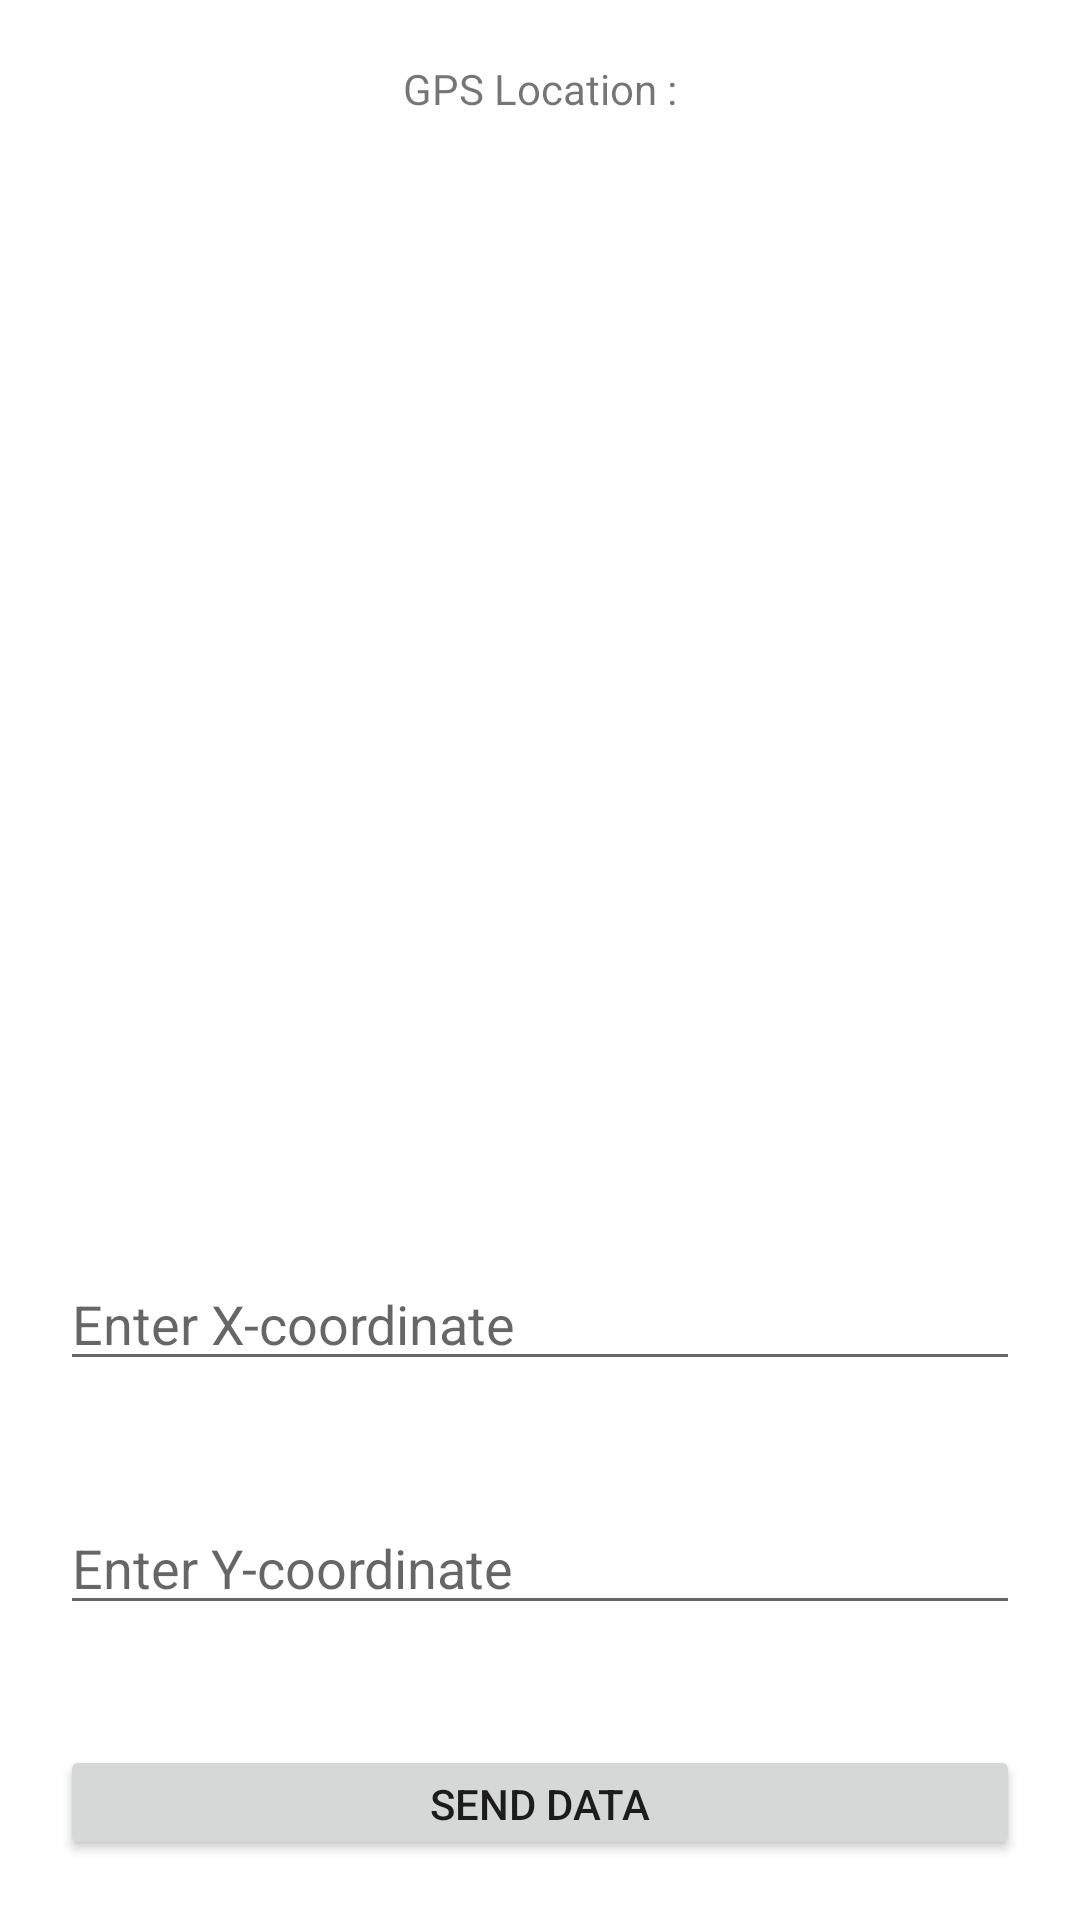

This screen was rendered from an Android layout file. Write that file and the resources it references.
<!-- AndroidManifest.xml: application theme Theme.Online -->
<!-- res/layout/activity_offlinephase.xml -->
<?xml version="1.0" encoding="utf-8"?>
<LinearLayout xmlns:android="http://schemas.android.com/apk/res/android"
    xmlns:app="http://schemas.android.com/apk/res-auto"
    xmlns:tools="http://schemas.android.com/tools"
    android:layout_width="match_parent"
    android:layout_height="match_parent"
    android:gravity="center"
    android:orientation="vertical"
    tools:context=".OfflinePhase">

    <TextView
        android:id="@+id/textViewGPS"
        android:layout_width="match_parent"
        android:layout_height="wrap_content"
        android:layout_margin="20dp"
        android:gravity="center"
        android:text="GPS Location :" />

    <ListView
        android:id="@+id/myListView"
        android:layout_width="match_parent"
        android:layout_height="300dp"
        android:layout_margin="20dp" />

    <EditText
        android:id="@+id/editX"
        android:layout_width="match_parent"
        android:layout_height="wrap_content"
        android:layout_margin="20dp"
        android:layout_marginBottom="0dp"
        android:ems="10"
        android:hint="Enter X-coordinate"
        android:inputType="numberDecimal" />

    <EditText
        android:id="@+id/editY"
        android:layout_width="match_parent"
        android:layout_height="wrap_content"
        android:layout_margin="20dp"
        android:layout_marginTop="10dp"
        android:layout_marginBottom="0dp"
        android:ems="10"
        android:hint="Enter Y-coordinate"
        android:inputType="numberDecimal" />

    <Button
        android:id="@+id/sendData"
        android:layout_width="match_parent"
        android:layout_height="wrap_content"
        android:layout_margin="20dp"
        android:onClick="sendData"
        android:text="Send Data" />

</LinearLayout>
<!-- resources referenced by this layout -->
<resources>
  <style name="Theme.Online" parent="Theme.MaterialComponents.DayNight.DarkActionBar">
          
          <item name="colorPrimary">@color/purple_500</item>
          <item name="colorPrimaryVariant">@color/purple_700</item>
          <item name="colorOnPrimary">@color/white</item>
          
          <item name="colorSecondary">@color/teal_200</item>
          <item name="colorSecondaryVariant">@color/teal_700</item>
          <item name="colorOnSecondary">@color/black</item>
          
          <item name="android:statusBarColor" tools:targetApi="l">?attr/colorPrimaryVariant</item>
          
      </style>
  <color name="purple_500">#FF6200EE</color>
  <color name="purple_700">#FF3700B3</color>
  <color name="white">#FFFFFFFF</color>
  <color name="teal_200">#FF03DAC5</color>
  <color name="teal_700">#FF018786</color>
  <color name="black">#FF000000</color>
</resources>
